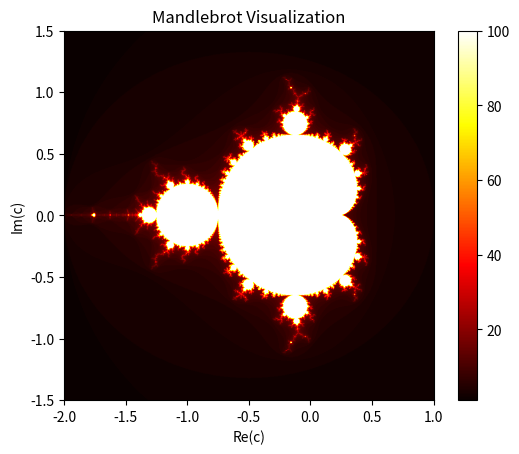

Reproduce this figure in Python.
import numpy as np
import matplotlib.pyplot as plt

def mandelbrot(c, max_iter):
    z=0
    for n in range(max_iter):
        if abs(z) > 2:
            return n
        z = z*z+c
    return max_iter

def mandelbrot_set(xmin, xmax, ymin, ymax, width, height, max_iter):
    x=np.linspace(xmin,xmax,width)
    y=np.linspace(ymin,ymax,width)

    mset = np.zeros((height, width))

    for i in range(height):
        for j in range(width):
            c = complex(x[j], y[i])
            mset[i,j] = mandelbrot(c, max_iter)

    return mset

xmin, xmax, ymin, ymax = -2.0, 1.0, -1.5, 1.5
width, height = 1000,1000
max_iter = 100 # change to see high resolution (but, will increase computational burden)

mandelbrot_image = mandelbrot_set(xmin, xmax, ymin, ymax, width, height, max_iter)
plt.imshow(mandelbrot_image, extent=[xmin, xmax, ymin, ymax], cmap='hot')
plt.colorbar()
plt.title('Mandlebrot Visualization')
plt.xlabel('Re(c)')
plt.ylabel('Im(c)')
plt.show()
